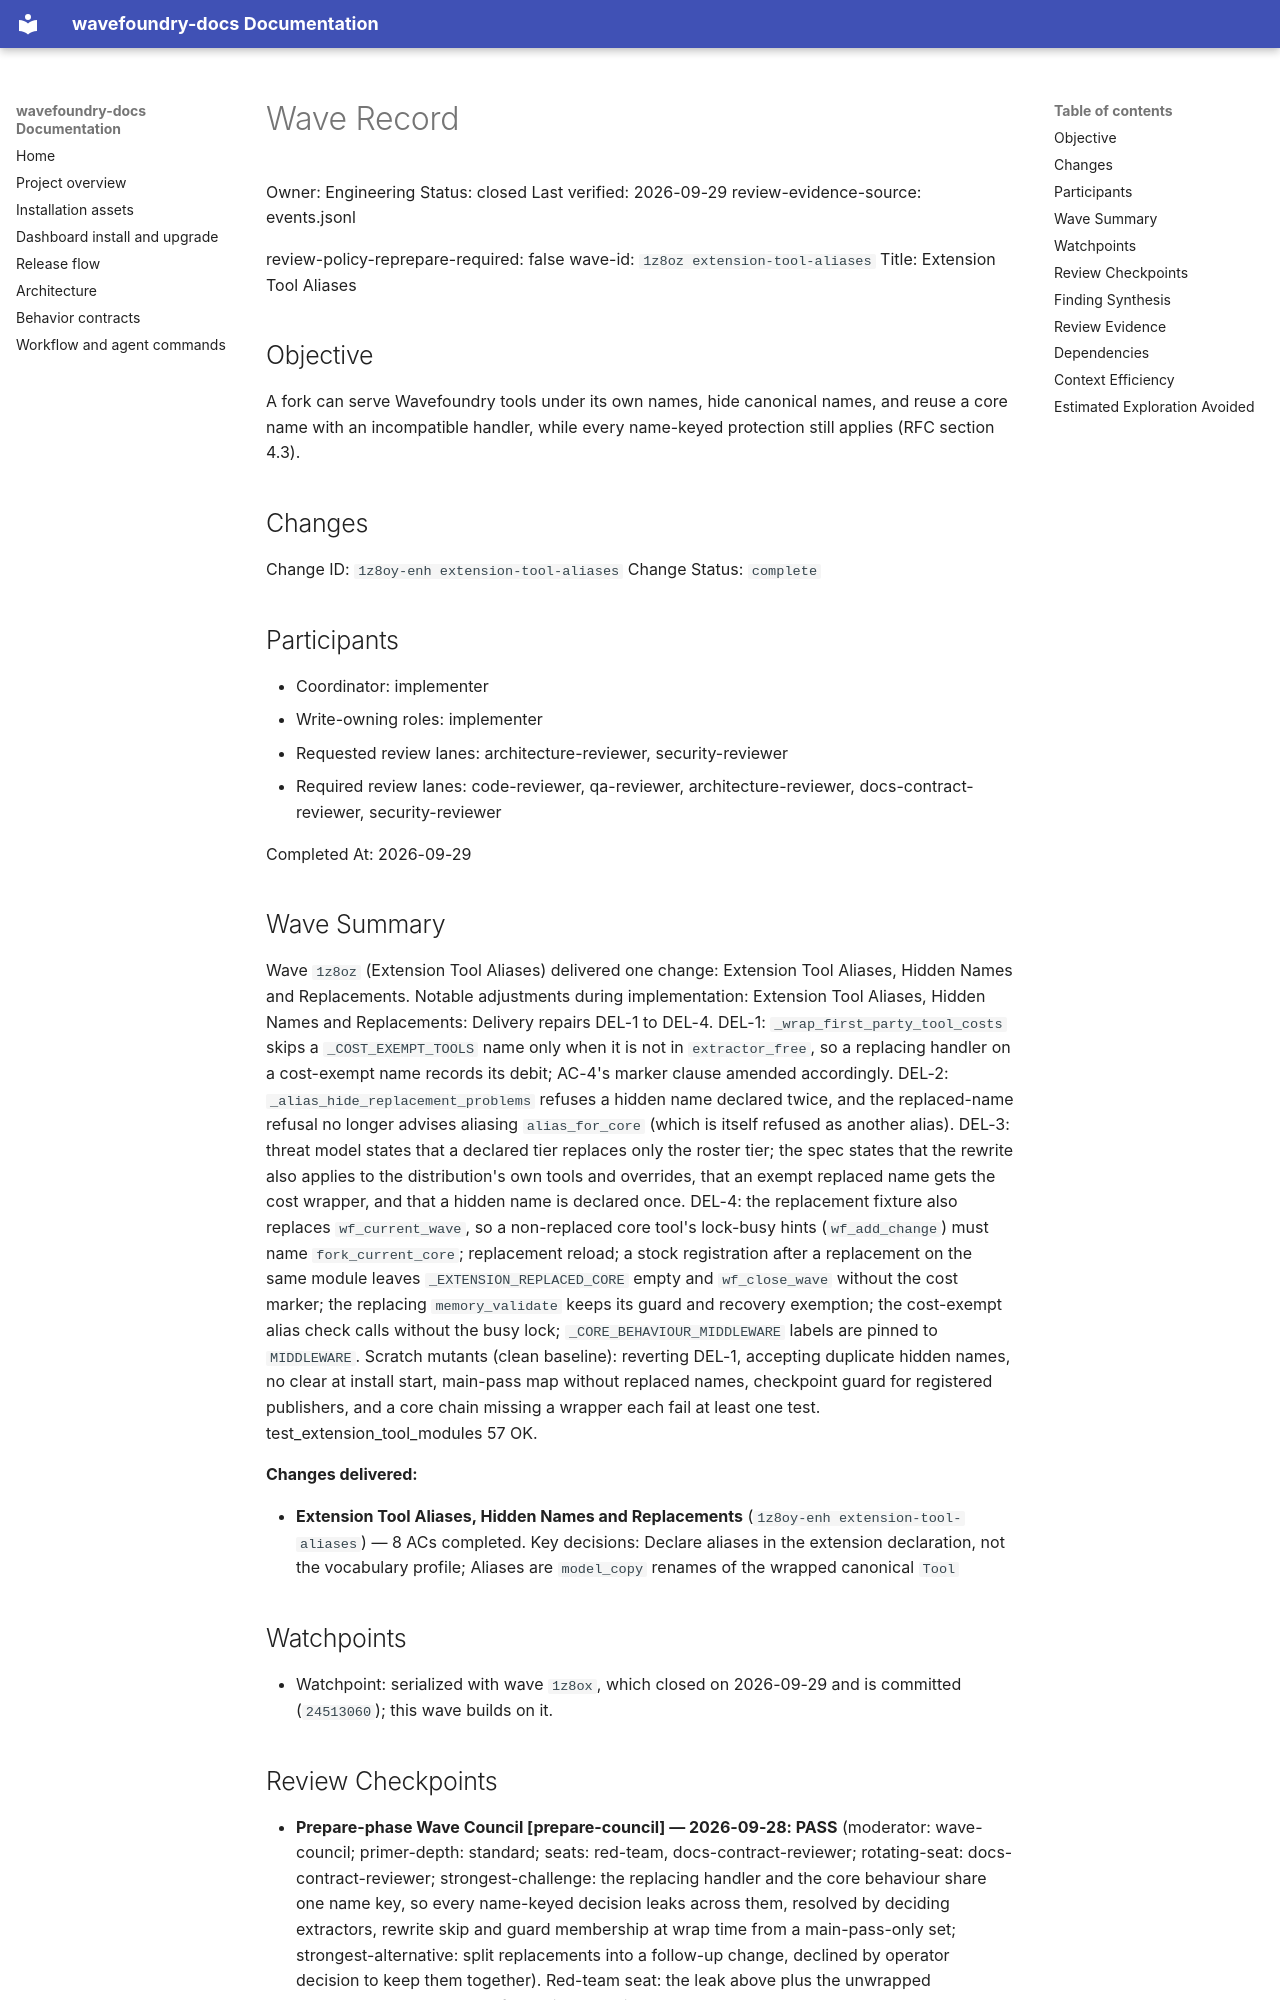

repository: coryhacking/wavefoundry · page: waves/1z8oz extension-tool-aliases/wave/index.html · generator: mkdocs

# Wave Record

Owner: Engineering
Status: closed
Last verified: 2026-09-29
review-evidence-source: events.jsonl

review-policy-reprepare-required: false
wave-id: `1z8oz extension-tool-aliases`
Title: Extension Tool Aliases

## Objective

A fork can serve Wavefoundry tools under its own names, hide canonical names, and reuse a core name with an incompatible handler, while every name-keyed protection still applies (RFC section 4.3).

## Changes

Change ID: `1z8oy-enh extension-tool-aliases`
Change Status: `complete`

## Participants

- Coordinator: implementer
- Write-owning roles: implementer
- Requested review lanes: architecture-reviewer, security-reviewer
- Required review lanes: code-reviewer, qa-reviewer, architecture-reviewer, docs-contract-reviewer, security-reviewer

Completed At: 2026-09-29

## Wave Summary

Wave `1z8oz` (Extension Tool Aliases) delivered one change: Extension Tool Aliases, Hidden Names and Replacements. Notable adjustments during implementation: Extension Tool Aliases, Hidden Names and Replacements: Delivery repairs DEL-1 to DEL-4. DEL-1: `_wrap_first_party_tool_costs` skips a `_COST_EXEMPT_TOOLS` name only when it is not in `extractor_free`, so a replacing handler on a cost-exempt name records its debit; AC-4's marker clause amended accordingly. DEL-2: `_alias_hide_replacement_problems` refuses a hidden name declared twice, and the replaced-name refusal no longer advises aliasing `alias_for_core` (which is itself refused as another alias). DEL-3: threat model states that a declared tier replaces only the roster tier; the spec states that the rewrite also applies to the distribution's own tools and overrides, that an exempt replaced name gets the cost wrapper, and that a hidden name is declared once. DEL-4: the replacement fixture also replaces `wf_current_wave`, so a non-replaced core tool's lock-busy hints (`wf_add_change`) must name `fork_current_core`; replacement reload; a stock registration after a replacement on the same module leaves `_EXTENSION_REPLACED_CORE` empty and `wf_close_wave` without the cost marker; the replacing `memory_validate` keeps its guard and recovery exemption; the cost-exempt alias check calls without the busy lock; `_CORE_BEHAVIOUR_MIDDLEWARE` labels are pinned to `MIDDLEWARE`. Scratch mutants (clean baseline): reverting DEL-1, accepting duplicate hidden names, no clear at install start, main-pass map without replaced names, checkpoint guard for registered publishers, and a core chain missing a wrapper each fail at least one test. test_extension_tool_modules 57 OK.

**Changes delivered:**

- **Extension Tool Aliases, Hidden Names and Replacements** (`1z8oy-enh extension-tool-aliases`) — 8 ACs completed. Key decisions: Declare aliases in the extension declaration, not the vocabulary profile; Aliases are `model_copy` renames of the wrapped canonical `Tool`
## Watchpoints

- Watchpoint: serialized with wave `1z8ox`, which closed on 2026-09-29 and is committed (`24513060`); this wave builds on it.

## Review Checkpoints

- **Prepare-phase Wave Council [prepare-council] — 2026-09-28: PASS** (moderator: wave-council; primer-depth: standard; seats: red-team, docs-contract-reviewer; rotating-seat: docs-contract-reviewer; strongest-challenge: the replacing handler and the core behaviour share one name key, so every name-keyed decision leaks across them, resolved by deciding extractors, rewrite skip and guard membership at wrap time from a main-pass-only set; strongest-alternative: split replacements into a follow-up change, declined by operator decision to keep them together). Red-team seat: the leak above plus the unwrapped replacement capture, both folded into Requirement 5. Docs seat: AC-7 named a source census that cannot see declarations, split into core-source and booted parity.
- 2026-09-29: AC sub-bullets folded into single lines (wording unchanged) so implement-time lint accepts them; every code anchor the plan names re-verified against the tree after waves 1z8ox and 1zbrr; approvals re-recorded by reference against the new receipt.
